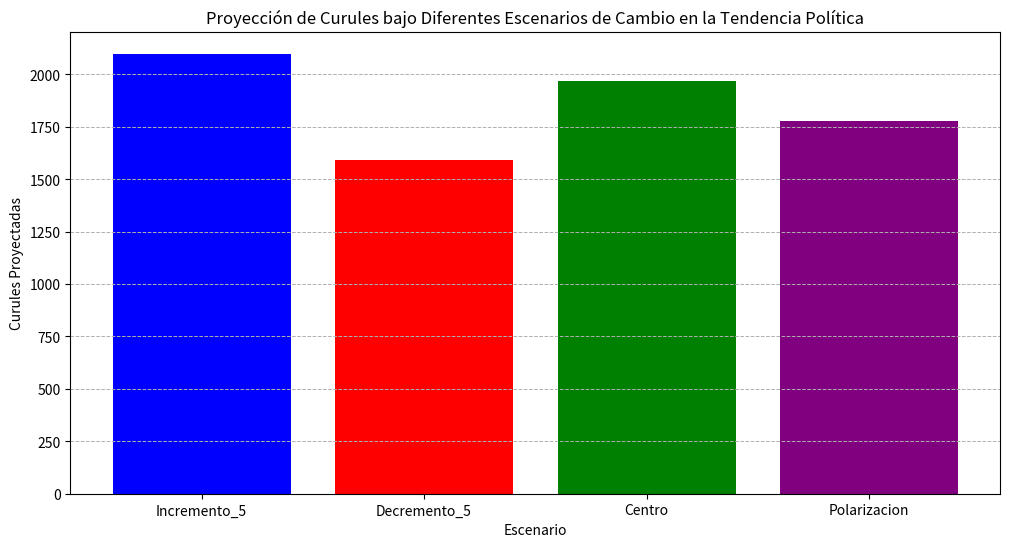

This chart was generated by the following Python code:
import matplotlib.pyplot as plt

# Datos de los escenarios y curules proyectadas
escenarios = ['Incremento_5', 'Decremento_5', 'Centro', 'Polarizacion']
curules_proyectadas = [2097.62, 1590.38, 1966.11, 1778.25]

# Crear el gráfico de barras
plt.figure(figsize=(12, 6))
plt.bar(escenarios, curules_proyectadas, color=['blue', 'red', 'green', 'purple'])

# Añadir etiquetas y título
plt.xlabel('Escenario')
plt.ylabel('Curules Proyectadas')
plt.title('Proyección de Curules bajo Diferentes Escenarios de Cambio en la Tendencia Política')
plt.grid(axis='y', linestyle='--', linewidth=0.7)

# Mostrar el gráfico
plt.show()